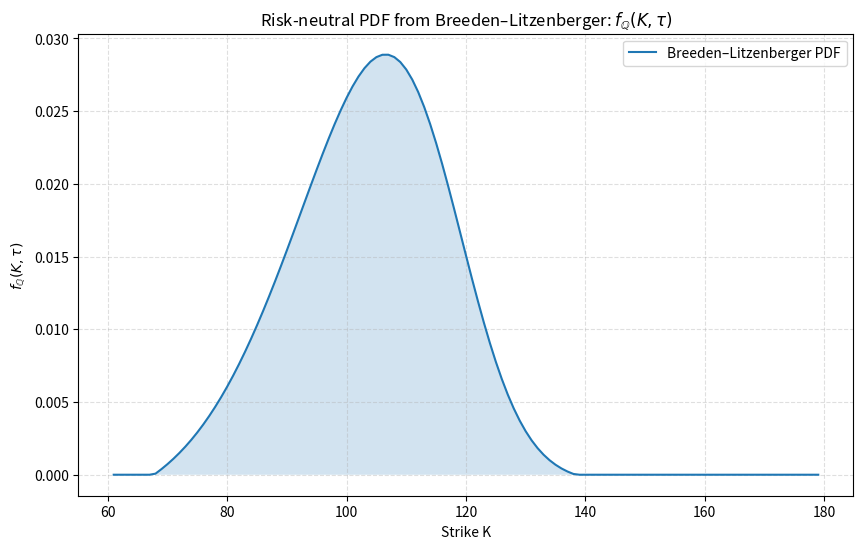

The matplotlib source for this figure:
import numpy as np
import pandas as pd
import matplotlib.pyplot as plt

class HestonBL:
    def __init__(
        self,
        S0,
        tau,
        r,
        kappa,
        theta,
        v0,
        rho,
        sigma,
        lambd,
        K_min=60.0,
        K_max=180.0,
        dK=1.0,
        umax=100.0,
        N=650,
    ):
        # core params
        self.S0 = S0
        self.tau = tau
        self.r = r

        self.kappa = kappa
        self.theta = theta
        self.v0 = v0
        self.rho = rho
        self.sigma = sigma
        self.lambd = lambd

        # grid / integration params
        self.K_min = K_min
        self.K_max = K_max
        self.dK = dK
        self.umax = umax
        self.N = N

        # containers
        self.strikes = None
        self.call_prices = None
        self.pdf_BL = None

    # ==========================
    # Heston characteristic function
    # ==========================
    def heston_charfunc(self, phi):
        S0 = self.S0
        v0 = self.v0
        kappa = self.kappa
        theta = self.theta
        sigma = self.sigma
        rho = self.rho
        lambd = self.lambd
        tau = self.tau
        r = self.r

        a = kappa * theta
        b = kappa + lambd

        rspi = rho * sigma * phi * 1j

        d = np.sqrt((rspi - b) ** 2 + (phi * 1j + phi**2) * sigma**2)
        g = (b - rspi + d) / (b - rspi - d)

        exp1 = np.exp(r * phi * 1j * tau)
        term2 = S0 ** (phi * 1j) * ((1 - g * np.exp(d * tau)) / (1 - g)) ** (-2 * a / sigma**2)
        exp2 = np.exp(
            a * tau * (b - rspi + d) / sigma**2
            + v0 * (b - rspi + d) * (1 - np.exp(d * tau))
            / ((1 - g * np.exp(d * tau)) * sigma**2)
        )

        return exp1 * term2 * exp2

    # ==========================
    # Heston call price via rectangular integration (scalar K)
    # ==========================
    def heston_price_rec(self, K):
        P = 0.0
        dphi = self.umax / self.N

        for j in range(1, self.N):
            # midpoint for rectangular rule
            phi = dphi * (2 * j + 1) / 2.0
            numerator = self.heston_charfunc(phi - 1j) - K * self.heston_charfunc(phi)
            denominator = 1j * phi * K ** (1j * phi)
            P += dphi * numerator / denominator

        return np.real(
            (self.S0 - K * np.exp(-self.r * self.tau)) / 2.0 + P / np.pi
        )

    # ==========================
    # Compute call prices on a strike grid
    # ==========================
    def compute_call_curve(self):
        strikes = np.arange(self.K_min, self.K_max + self.dK, self.dK)
        call_prices = np.array([self.heston_price_rec(K) for K in strikes])

        self.strikes = strikes
        self.call_prices = call_prices

        return pd.DataFrame({"strike": strikes, "call": call_prices})

    # ==========================
    # Breeden–Litzenberger: f_Q(K, τ) = e^{rτ} * d²C/dK²
    # ==========================
    def compute_pdf(self):
        if self.call_prices is None or self.strikes is None:
            self.compute_call_curve()

        strikes = self.strikes
        call_prices = self.call_prices
        dK = self.dK

        curvature = np.full_like(call_prices, np.nan)

        # central second difference for interior points
        for i in range(1, len(strikes) - 1):
            curvature[i] = (
                call_prices[i + 1]
                - 2.0 * call_prices[i]
                + call_prices[i - 1]
            ) / (dK**2)

        pdf_BL = np.exp(self.r * self.tau) * curvature
        pdf_BL = np.maximum(pdf_BL, 0.0)  # clip tiny negatives

        self.pdf_BL = pdf_BL

        return pd.DataFrame(
            {
                "strike": strikes,
                "call": call_prices,
                "pdf_BL": pdf_BL,
            }
        )
    
    def prob_between(self, K_low, K_high, renormalize=False):
        if self.pdf_BL is None or self.strikes is None:
            self.compute_pdf()

        strikes = self.strikes
        pdf_BL = self.pdf_BL

        mask = (~np.isnan(pdf_BL)) & (strikes >= K_low) & (strikes <= K_high)

        if not np.any(mask):
            return 0.0

        num = np.trapz(pdf_BL[mask], strikes[mask])

        if not renormalize:
            return num

        mask_all = ~np.isnan(pdf_BL)
        denom = np.trapz(pdf_BL[mask_all], strikes[mask_all])
        if denom <= 0:
            return num
        return num / denom

    # ==========================
    # Plot the Breeden–Litzenberger PDF
    # ==========================
    def plot_pdf(self):
        if self.pdf_BL is None:
            self.compute_pdf()

        pdf_BL = self.pdf_BL
        strikes = self.strikes

        valid = ~np.isnan(pdf_BL)
        K_plot = strikes[valid]
        pdf_plot = pdf_BL[valid]

        plt.figure(figsize=(10, 6))
        plt.plot(K_plot, pdf_plot, label="Breeden–Litzenberger PDF")
        plt.fill_between(K_plot, pdf_plot, alpha=0.2)
        plt.xlabel("Strike K")
        plt.ylabel(r"$f_{\mathbb{Q}}(K, \tau)$")
        plt.title(r"Risk-neutral PDF from Breeden–Litzenberger: $f_{\mathbb{Q}}(K, \tau)$")
        plt.legend()
        plt.grid(True, linestyle="--", alpha=0.4)
        plt.show()

if __name__ == "__main__":
    model = HestonBL(
        S0=100.0,       # can get from YF
        tau=0.5,        # can get from YF
        r=0.06,         # can get from YF
        kappa=2.0,
        theta=0.04,
        v0=0.04,        # can get from YF
        rho=-0.7,
        sigma=0.30,
        lambd=0.0,
        K_min=60.0,     # can get from YF
        K_max=180.0,    # can get from YF
        dK=1.0,         # can get from YF
    )

    df = model.compute_pdf()
    model.plot_pdf()